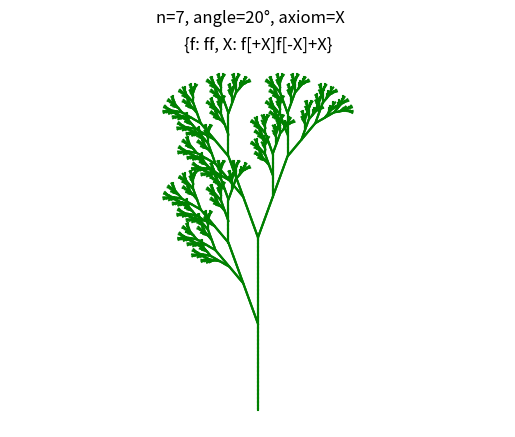

Generate this figure with matplotlib:
import matplotlib.pyplot as plt
import numpy as np

"""
Non Stochastic Context free L-system implementation for python 3.x
Conformaly to the description given in 'The Algorithmic Beauty of Plants' by Lindenmayer (algorithmicbotany.org/papers/abop/abop.pdf)
i.e : the angles are in degrees and grow clockwise
	  supports edge and node rewriting
	  supports branching
all lower cases : forward line
all upper cases : ignored in the drawing prosses
_               : forward without drawing
[ , ]           : respectively saving and popping a state
h               : initial heading, for manual correction of the orientation of the figure (in degrees)

Displayed using matplotlib (quicker and smoother than turtle)

"""

def L_system( axiom, rule , angle, iterations=2, h=0 ):
	d, h, axiom_ = angle*np.pi/180, h*np.pi/180, axiom
	R = { '-': [ [np.cos( d), -np.sin( d)],[np.sin( d), np.cos( d)] ] ,
		  '+': [ [np.cos(-d), -np.sin(-d)],[np.sin(-d), np.cos(-d)] ] }

	for i in range(iterations):
		sequence =''
		for i in axiom_ :
			try :
				sequence += rule[i]
			except :
				sequence +=  i
		axiom_ = sequence
	print(axiom_)

	a, k = (0,0), []
	r    = [ [np.cos(h), -np.sin(h)],[np.sin(h), np.cos(h)] ]
	
	for i in axiom_ :
		if  i.islower() :
			b = np.transpose(np.add(a, np.matmul(r, np.transpose([0,1]) )))
			plt.plot([ a[0],b[0] ], [ a[1],b[1] ], color='g')
			a = b
		elif i in R:
			r = np.transpose(np.matmul(R[i], np.transpose(r) ))
		elif i=='_':
			a = np.transpose(np.add(a, np.matmul(r, np.transpose([0,1]) )))
		elif i=='[':
			k.extend([a,r])
		elif i==']':
			r, a = k.pop(), k.pop()

	plt.suptitle("n=%s, angle=%s°, axiom=%s" %(iterations, angle, axiom))
	plt.title(str(rule).replace("'",""))

#exemple (d) page 25
axiom      = 'X'
rule       = { 'f':'ff' , 'X':'f[+X]f[-X]+X' }
angle      = 20
iterations = 7

L_system(axiom, rule, angle, iterations)

plt.axis('off')
plt.axis('equal')
plt.savefig( '%s_%s' %(axiom,iterations) )
plt.show()